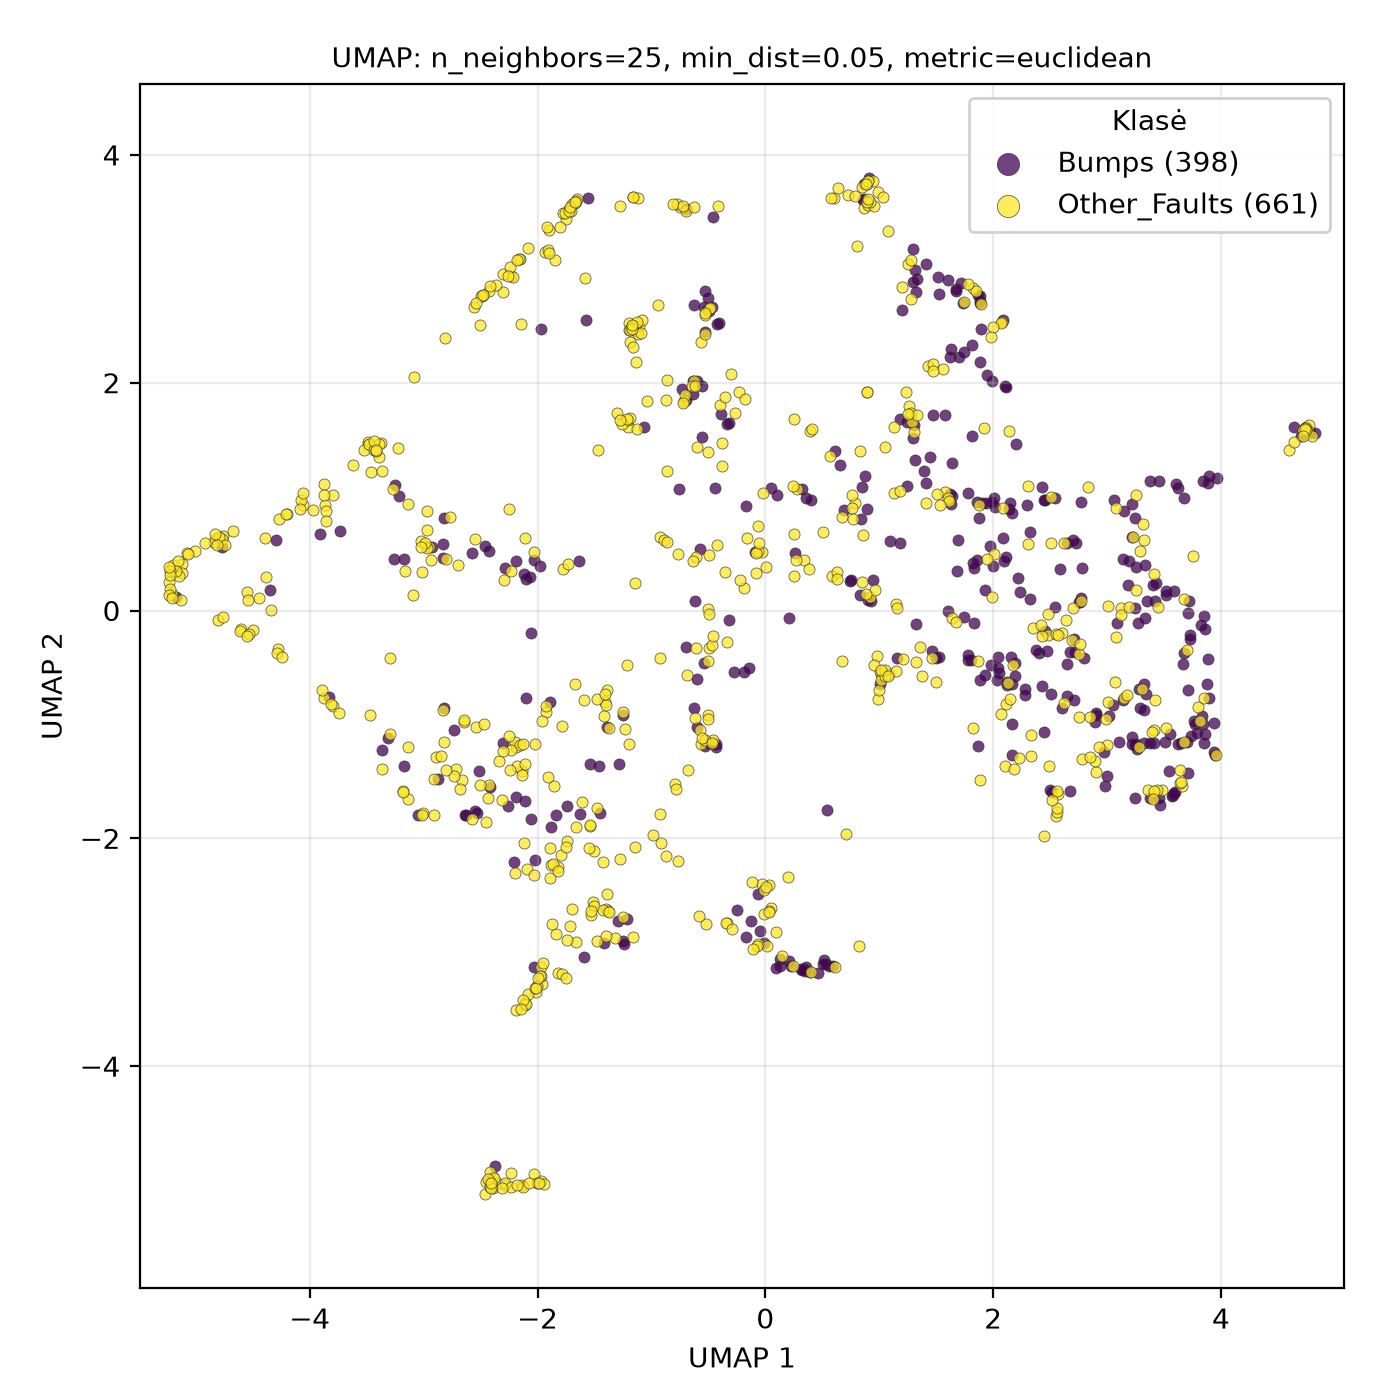

The data file committed next to this chart (first rows):
UMAP1, UMAP2, class
2.555, -1.801, Other_Faults
-1.144, -2.076, Other_Faults
2.906, -1.415, Other_Faults
1.999, 0.3931, Bumps
2.508, 0.9962, Other_Faults
2.484, -0.2109, Other_Faults
-3.913, 0.6728, Bumps
0.5294, -3.1, Bumps
-1.747, 3.437, Other_Faults
3.08, -0.233, Other_Faults
2.996, -1.181, Other_Faults
-0.3195, -0.08749, Bumps
3.669, -0.4737, Bumps
-3.136, -1.656, Other_Faults
0.9925, -0.7761, Other_Faults
-0.5004, -0.9188, Other_Faults
2.4, -0.373, Bumps
2.898, -1.325, Other_Faults
3.486, -1.578, Other_Faults
-1.843, 3.077, Other_Faults
-1.591, -3.038, Bumps
-1.321, -2.878, Other_Faults
-1.2, 2.521, Other_Faults
-1.396, -2.622, Other_Faults
-5.129, 0.09528, Other_Faults
4.756, 1.586, Other_Faults
0.3972, -3.17, Other_Faults
-2.631, -1.798, Bumps
2.515, -1.597, Bumps
-4.603, -0.1628, Other_Faults
1.575, 1.041, Other_Faults
3.878, -0.6426, Bumps
-3.181, -1.588, Other_Faults
0.3403, -3.15, Bumps
0.3393, 0.4407, Other_Faults
-1.973, -5.008, Other_Faults
-0.4224, 2.513, Bumps
-2.39, -5.068, Other_Faults
-0.2338, 1.921, Other_Faults
1.299, 1.514, Bumps
-0.7289, 1.941, Bumps
-2.285, -5.043, Other_Faults
2.126, -0.627, Bumps
1.883, 2.7, Bumps
-3.619, 1.281, Other_Faults
-1.062, 1.613, Bumps
2.433, -0.2242, Other_Faults
-1.169, 2.495, Other_Faults
3.814, -0.973, Other_Faults
-3.268, 1.065, Other_Faults
-1.572, 2.551, Bumps
-1.516, -2.56, Other_Faults
1.823, 0.4182, Bumps
0.7278, 3.651, Other_Faults
-0.4959, 2.634, Bumps
2.11, -0.8206, Other_Faults
4.75, 1.602, Other_Faults
-2.256, -1.716, Bumps
3.702, -1.159, Bumps
-3.137, 0.9337, Other_Faults
... 999 more rows
